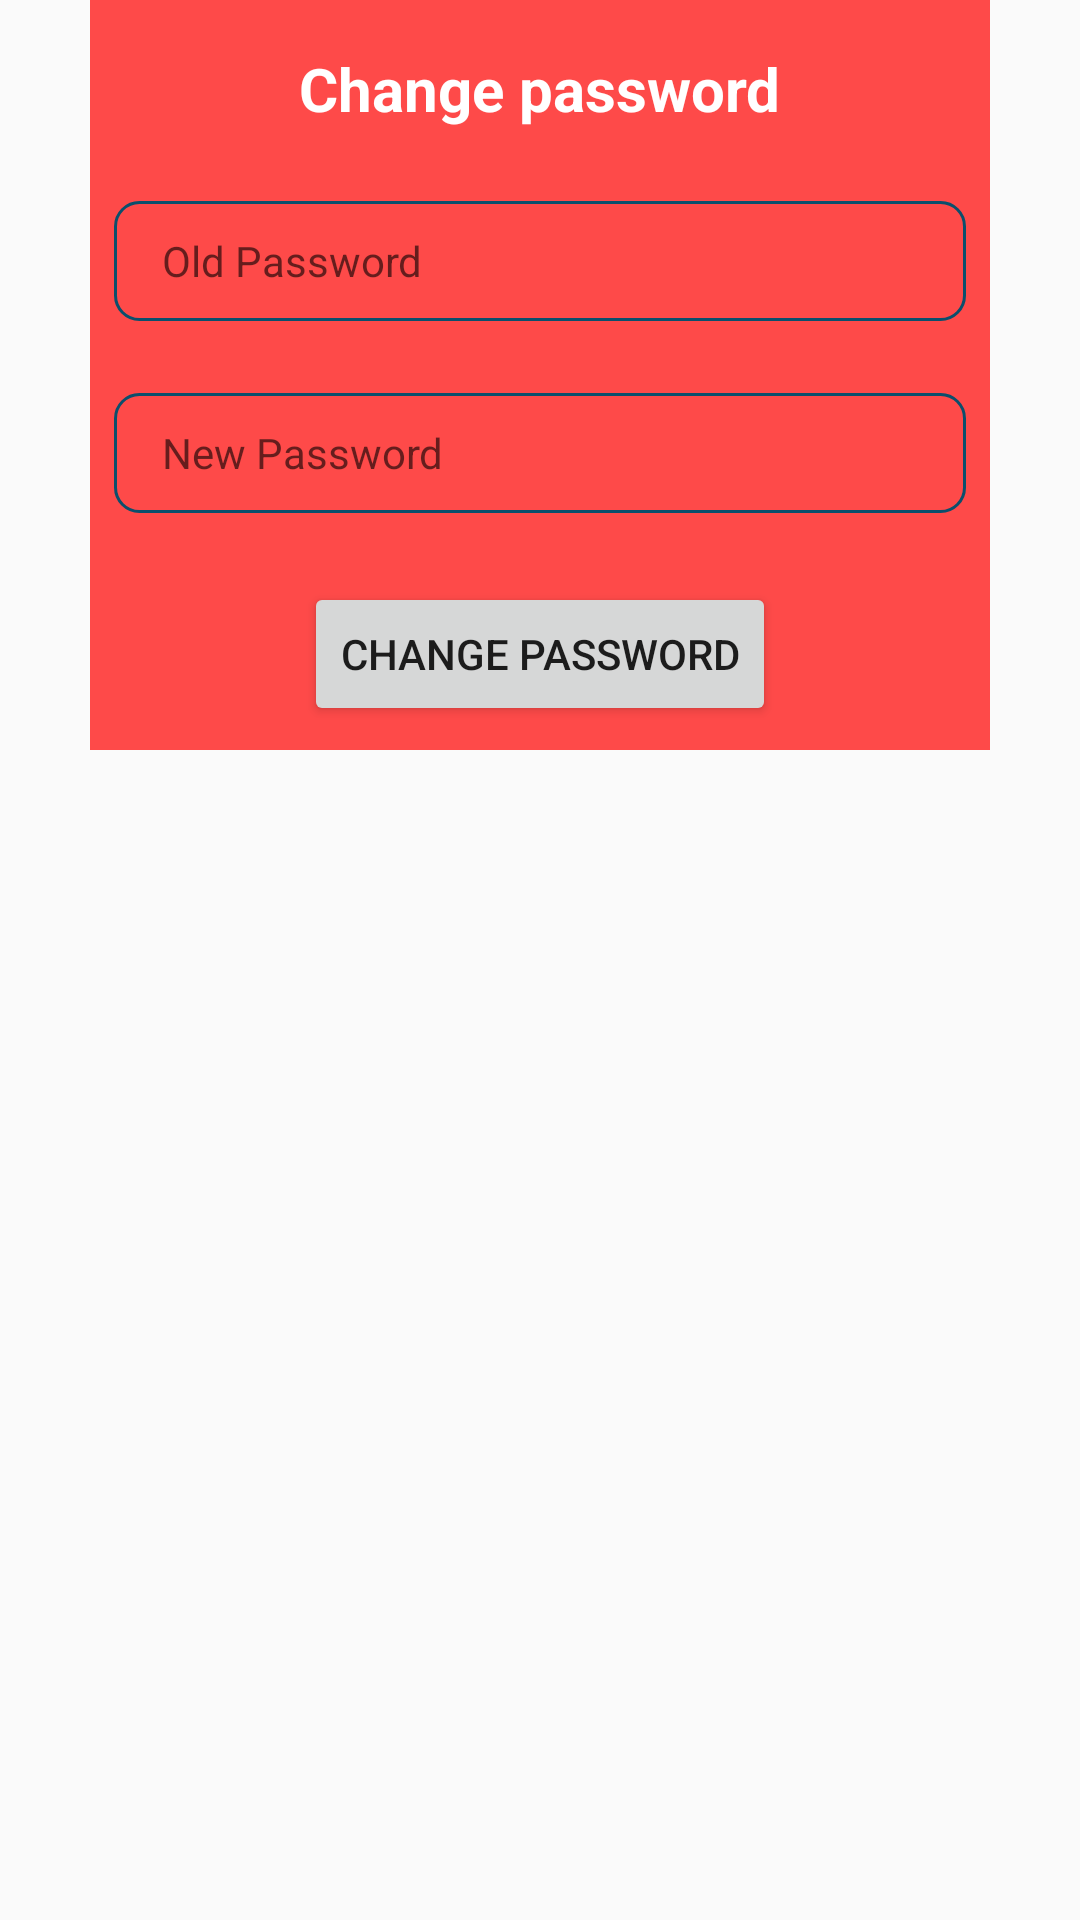

Reconstruct the res/layout file that produces this screen, plus the resources it refers to.
<!-- AndroidManifest.xml: application theme AppTheme -->
<!-- res/layout/fragment_dialog_chang_password.xml -->
<?xml version="1.0" encoding="utf-8"?>
<layout xmlns:android="http://schemas.android.com/apk/res/android"
    xmlns:app="http://schemas.android.com/apk/res-auto">

    <data>

        <variable
            name="viewModel"
            type="com.example.intcore_demo.profile.viewmodel.ProfileViewModel" />
    </data>

    <LinearLayout
        android:layout_width="@dimen/dp_300"
        android:layout_height="@dimen/dp_250"
        android:layout_gravity="center"
        android:orientation="vertical">

        <androidx.constraintlayout.widget.ConstraintLayout
            android:layout_width="@dimen/dp_300"
            android:layout_height="@dimen/dp_250"
            android:layout_gravity="center"
            android:background="@color/colorPrimary">

            <Button
                android:id="@+id/btn_change_old_password"
                android:layout_width="wrap_content"
                android:layout_height="wrap_content"
                android:layout_marginBottom="@dimen/dp_8"
                android:text="@string/change_password"
                app:layout_constraintBottom_toBottomOf="parent"
                app:layout_constraintEnd_toEndOf="parent"
                app:layout_constraintStart_toStartOf="parent" />

            <EditText
                android:id="@+id/et_old_password"
                style="@style/viewAppearance"
                android:layout_marginStart="@dimen/dp_8"
                android:layout_marginTop="@dimen/dp_24"
                android:layout_marginEnd="@dimen/dp_8"
                android:ems="10"
                android:textColor="@color/colorWhite"
                android:hint="@string/old_password"
                app:layout_constraintEnd_toEndOf="parent"
                app:layout_constraintHorizontal_bias="0.0"
                app:layout_constraintStart_toStartOf="parent"
                app:layout_constraintTop_toBottomOf="@+id/textView5" />

            <EditText
                android:id="@+id/et_new_password"
                style="@style/viewAppearance"
                android:layout_marginStart="@dimen/dp_8"
                android:layout_marginTop="@dimen/dp_24"
                android:layout_marginEnd="8dp"
                android:ems="10"
                android:textColor="@color/colorWhite"
                android:hint="@string/new_password"
                android:inputType="textPassword"
                app:layout_constraintEnd_toEndOf="parent"
                app:layout_constraintStart_toStartOf="parent"
                app:layout_constraintTop_toBottomOf="@+id/et_old_password" />

            <TextView
                android:id="@+id/textView5"
                android:layout_width="wrap_content"
                android:layout_height="wrap_content"
                android:layout_marginTop="@dimen/dp_16"
                android:text="@string/change_password"
                android:textColor="@color/colorWhite"
                android:textSize="@dimen/sp_20"
                android:textStyle="bold"
                app:layout_constraintEnd_toEndOf="parent"
                app:layout_constraintStart_toStartOf="parent"
                app:layout_constraintTop_toTopOf="parent" />
        </androidx.constraintlayout.widget.ConstraintLayout>

    </LinearLayout>
</layout>
<!-- resources referenced by this layout -->
<resources>
  <color name="colorPrimary">#FE4A49</color>
  <color name="colorWhite">#ffffff</color>
  <dimen name="dp_16">16dp</dimen>
  <dimen name="dp_24">24dp</dimen>
  <dimen name="dp_250">250dp</dimen>
  <dimen name="dp_300">300dp</dimen>
  <dimen name="dp_8">8dp</dimen>
  <dimen name="sp_20">20sp</dimen>
  <string name="change_password">Change password</string>
  <string name="new_password">New Password</string>
  <string name="old_password">Old Password</string>
  <style name="viewAppearance" parent="TextAppearance.AppCompat">
          <item name="android:textColor">@color/colorPrimaryDark</item>
          <item name="android:layout_height">40dp</item>
          <item name="android:layout_width">0dp</item>
          <item name="android:background">@drawable/edit_text_cricle</item>
          <item name="android:padding">@dimen/dp_5</item>
          <item name="android:paddingStart">@dimen/dp_16</item>
      </style>
  <style name="AppTheme" parent="Theme.AppCompat.Light.NoActionBar">
          
          <item name="colorPrimary">@color/colorPrimary</item>
          <item name="colorPrimaryDark">@color/colorPrimaryDark</item>
          <item name="colorAccent">@color/colorAccent</item>
      </style>
  <color name="colorPrimaryDark">#0B4F6C</color>
  <!-- drawable edit_text_cricle (drawable-v24) -->
  <?xml version="1.0" encoding="utf-8"?>
  <shape xmlns:android="http://schemas.android.com/apk/res/android"
      android:shape="rectangle">
      <stroke
          android:width="@dimen/dp_1"
          android:color="@color/colorPrimaryDark" />
      <corners android:radius="8dp" />
  
  
  </shape>
  <dimen name="dp_5">5dp</dimen>
  <color name="colorAccent">#2AB7CA</color>
  <dimen name="dp_1">1dp</dimen>
</resources>
